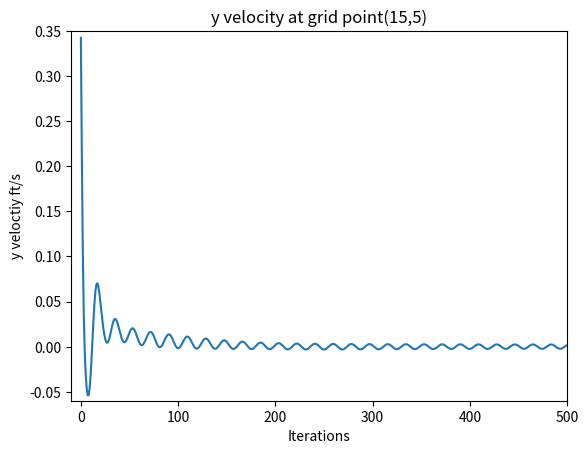
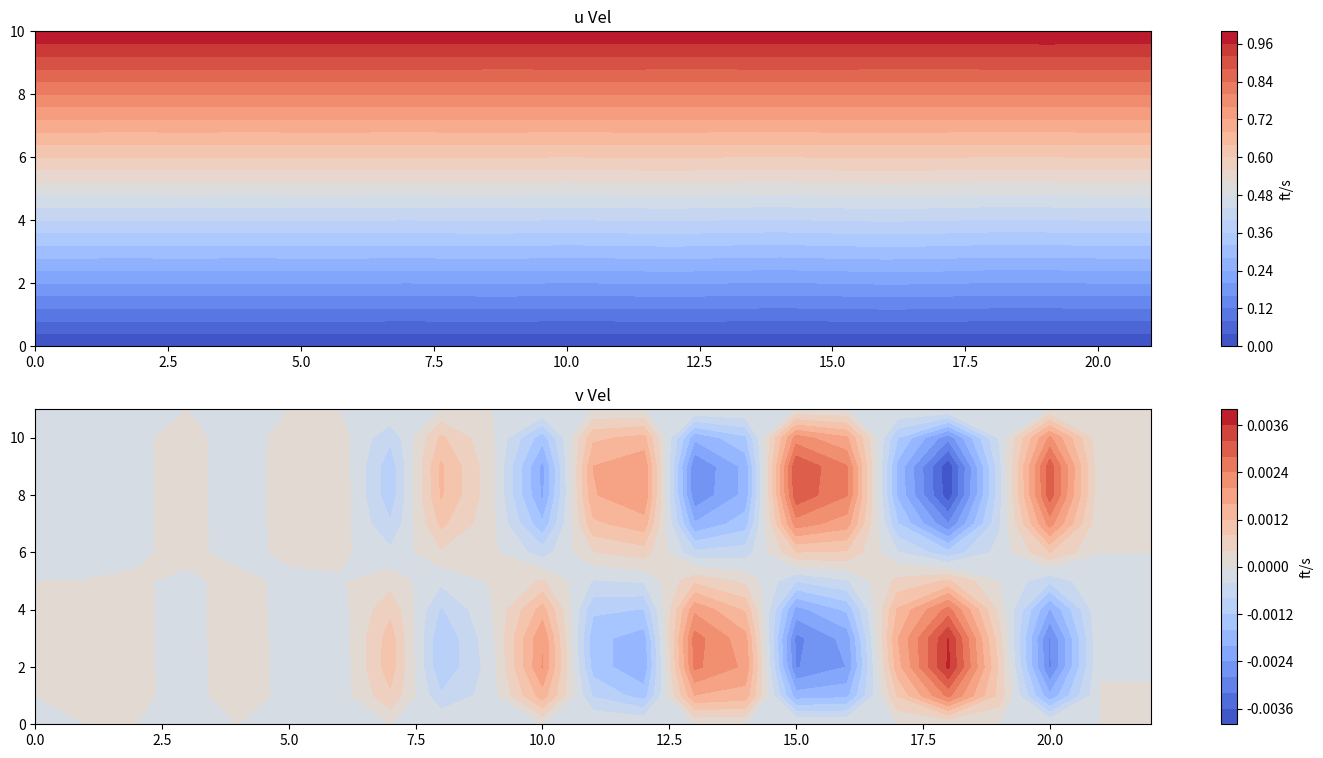
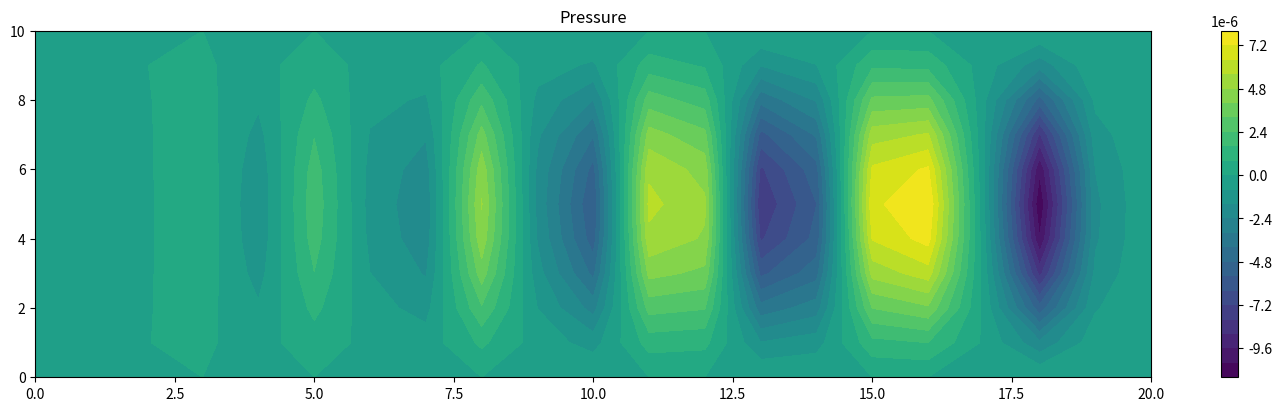

Write Python code to recreate these figures, in order.
import numpy as np
import matplotlib.pyplot as plt
from numpy import where

def rmse(predictions, targets):
    return np.sqrt(((predictions - targets) ** 2).mean())

NX = 21 # number of points in x-axis
NY = 11 # number of points in y-axis
width = 0.5 
height = 0.01
rho = 0.002377 # density
Re = 63.6 # 雷诺数
ue = 1 # initial velocity
mu = rho*ue*height/Re
alpha = 0.1 # relaxation factor

p_star = np.zeros((NX, NY)) # pressure
p_prime = np.zeros((NX, NY)) # pressure correction

u = np.zeros((NX+1, NY)) # x velocity
v = np.zeros((NX+2, NY+1)) # y velocity

dx = width/(NX-1)
dy = height/(NY-1)
dt = 1e-3

# boundary condition
u[:,-1] = ue

# Initial contidion: add velocity pulse
v[15-1, 5-1] = 0.5


v15_5_plot = []

def PC(rho, u, v, p_star, p_prime):
    """
    pressure correction method
    """
    # step 1: set p_star value in internal grid
    # step 2: solve rho*u_star and rho*v_star in next step by momentum equation
    # step 3: use the predicted values to solve p_prime for using the pressure correction formula.
    u_star = u.copy() # (nx+1,ny)
    v_star = v.copy() # (nx+2,ny+1)

    rho_u_star = rho*u_star
    rho_v_star = rho*v_star

    u0 = u.shape[0]-1
    u1 = u.shape[1]-1
    v_bar = 0.5*(v[1:u0,2:u1+1]+v[2:u0+1,2:u1+1])
    v_bar_bar = 0.5*(v[1:u0,1:u1]+v[2:u0+1,1:u1]) # (nx, ny-1)

    tmp1 = ((rho*u*u)[2:,1:-1]-(rho*u*u)[:-2,1:-1])/(2*dx)
    tmp2 = (rho*u[1:-1,2:]*v_bar-rho*v_bar_bar)/(2*dy)
    tmp3 = (u[2:,1:-1]+u[:-2,1:-1]-2*u[1:-1,1:-1])/(dx**2)
    tmp4 = (u[1:-1,2:]+u[1:-1,:-2]-2*u[1:-1,1:-1])/(dy**2)
    A_star = -(tmp1+tmp2)+mu*(tmp3+tmp4)
    rho_u_star[1:-1,1:-1] = rho*u_star[1:-1,1:-1] + A_star*dt-dt/dx*(p_star[1:u0,1:u1]-p_star[:u0-1,1:u1])


    v0 = v.shape[0]-1
    v1 = v.shape[1]-1
    u_bar = 0.5*(u[1:v0,:v1-1]+u[1:v0,1:v1])
    u_bar_bar = 0.5*(u[:v0-1,:v1-1]+u[:v0-1,1:v1])
    
    tmp5 = (rho*v[2:,1:-1]*u_bar-rho*v[:-2,1:-1]*u_bar_bar)/(2*dx)
    tmp6 = ((rho*v*v)[1:-1,2:]-(rho*v*v)[1:-1,:-2])/(2*dy)
    tmp7 = (v[2:,1:-1]+v[:-2,1:-1]-2*v[1:-1,1:-1])/(dx**2)
    tmp8 = (v[1:-1,2:]+v[1:-1,:-2]-2*v[1:-1,1:-1])/(dy**2)
    B_star = -(tmp5+tmp6)+mu*(tmp7+tmp8)
    rho_v_star[1:-1,1:-1] = rho*v_star[1:-1,1:-1] + B_star*dt-dt/dy*(p_star[:v0-1,1:v1]-p_star[:v0-1,:v1-1])

    # boundary condition for rho_u_star and rho_v_star
    rho_u_star[:,-1] = rho*ue # top
    rho_u_star[:,0] = 0 # bottom
    rho_u_star[0,:] = rho_u_star[1,:] # left
    rho_u_star[-1,:] = rho_u_star[-2,:] # right

    rho_v_star[0,:] = 0 # left
    rho_v_star[-1,:] = rho_v_star[-2,:] # right
    rho_v_star[:,0] = 0 # bottom
    rho_v_star[:,-1] = 0 # top

    a = 2*(dt/dx**2+dt/dy**2)
    b = -dt/dx**2
    c = -dt/dy**2

    p0 = p_star.shape[0]-1
    p1 = p_star.shape[1]-1
    while True:
        d = 1/dx*(rho_u_star[2:p0+1,1:p1]-rho_u_star[1:p0,1:p1]) + \
            1/dy*(rho_v_star[2:p0+1,2:p1+1]-rho_v_star[2:p0+1,1:p1])
        p_prime_new = -1/a*(b*p_prime[2:,1:-1]+b*p_prime[:-2,1:-1]+c*p_prime[1:-1,2:]+c*p_prime[1:-1,:-2]+d)
        diff = rmse(p_prime[1:-1,1:-1], p_prime_new)
        # if np.sum(d) < 1e-10:
        print("sum(d)=",np.sum(d))
        if diff < 1e-7:
            p_prime[1:-1,1:-1] = p_prime_new
            break
        else:
            p_prime[1:-1,1:-1] = p_prime_new
    
    p = p_star + alpha*p_prime
    u = rho_u_star/rho
    v = rho_v_star/rho

    v15_5_plot.append(v[15-1,5-1])

    return p, u, v, p_prime
    





if __name__=="__main__":
    for i in range(500):
        p, u, v, p_prime = PC(rho, u, v, p_star, p_prime)
        p_star = p
    
    plt.plot(v15_5_plot)
    plt.title('y velocity at grid point(15,5)')
    plt.xlabel('Iterations')
    plt.ylabel('y veloctiy ft/s')
    plt.xlim([-10,500])
    plt.ylim([-0.06,0.35])
    plt.savefig("v15_5_plot.png")

    xx = np.linspace(0, width, NX)
    yy = np.linspace(0, height, NY)
    X, Y = np.meshgrid(xx, yy)

    levels = 24 # number of contours
    f = plt.figure(figsize=(18,9))
    plt.subplot(2, 1, 1,)
    plt.contourf(np.transpose(u),levels, cmap="coolwarm")
    plt.colorbar(label='ft/s')
    plt.title('u Vel')
    plt.subplot(2,1,2)
    plt.contourf(np.transpose(v),levels, cmap="coolwarm")
    plt.title('v Vel')
    plt.colorbar(label='ft/s')
    plt.savefig("couette_pc_velocity.png")

    f = plt.figure(figsize=(18,4.5))
    x = np.arange(0,p.shape[0], 1)
    y = np.arange(0,p.shape[1], 1)
    X, Y = np.meshgrid(x, y)
    plt.contourf(X,Y,np.transpose(p),levels)
    plt.colorbar()
    plt.title('Pressure')
    plt.savefig("couette_pc_pressure.png")






    


